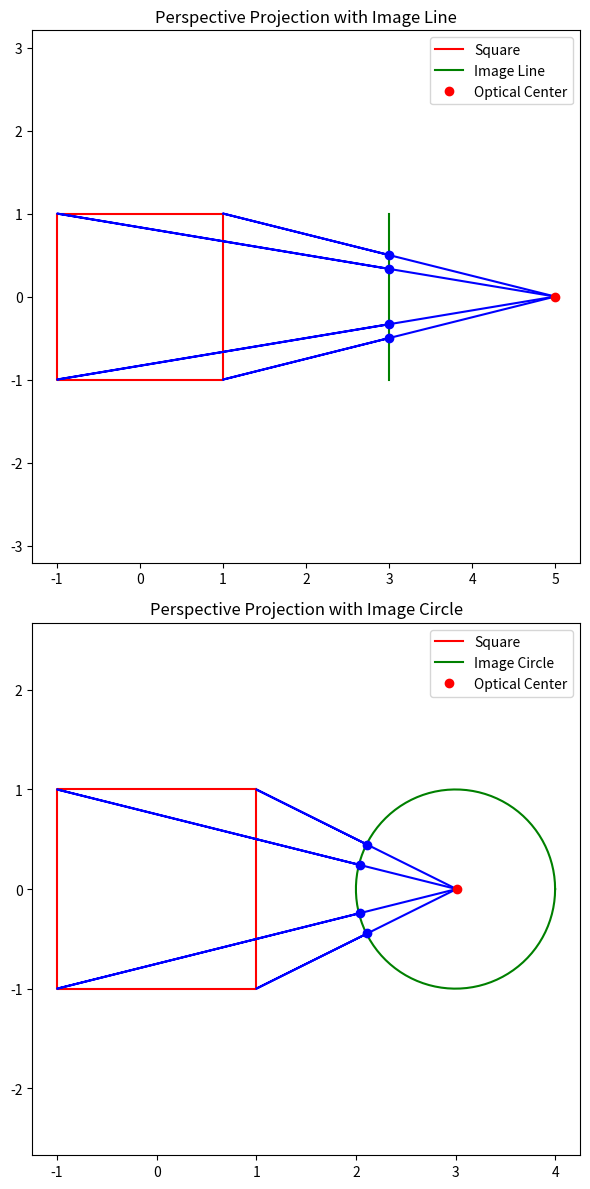

Recreate this plot in Python.
import matplotlib.pyplot as plt
import numpy as np

def calculate_intersection(vertex, optical_center, focal_length):
    t = focal_length / (optical_center[0] - vertex[0])
    intersection_x = optical_center[0] - t * (optical_center[0] - vertex[0])
    intersection_y = optical_center[1] - t * (optical_center[1] - vertex[1])
    return (intersection_x, intersection_y)


def calculate_intersection_circle(vertex, optical_center, radius):
    vertex = [vertex[0] - optical_center[0], vertex[1] - optical_center[1]]
    
    r_vertex = np.linalg.norm(vertex) ** 2
    theta_vertex = np.arctan2(vertex[1], vertex[0])

    intersection_r = radius #* (r_vertex / r_vertex)
    # intersection_theta = radius * (theta_vertex / r_vertex)
    intersection_theta = theta_vertex 


    intersection_x = intersection_r * np.cos(intersection_theta) + optical_center[0]
    intersection_y = intersection_r * np.sin(intersection_theta) + optical_center[1]

    return (intersection_x, intersection_y)


# Define the square's vertices
square_vertices = [(1, 1), (1, -1), (-1, -1), (-1, 1)]

# Define the optical center and focal length
focal_length = 2
optical_center = (3 + focal_length, 0)

# Calculate the intersections with the image line
intersections = [calculate_intersection(vertex, optical_center, focal_length) for vertex in square_vertices]

# Create a figure with two subplots
fig, (ax1, ax2) = plt.subplots(2, 1, figsize=(6, 12))

# Draw the square on the first subplot
square_x, square_y = zip(*(square_vertices + [square_vertices[0]]))
ax1.plot(square_x, square_y, 'r-', label='Square')

# Draw the image line on the first subplot
image_line_x = [optical_center[0] - focal_length] * 2
image_line_y = [min(square_y), max(square_y)]
ax1.plot(image_line_x, image_line_y, 'g-', label='Image Line')

# Draw the connecting lines and intersections on the first subplot
for vertex, intersection in zip(square_vertices, intersections):
    ax1.plot([optical_center[0], vertex[0], intersection[0]], [optical_center[1], vertex[1], intersection[1]], 'b-')
    ax1.plot(*intersection, 'bo')

# Draw the optical center on the first subplot
ax1.plot(*optical_center, 'ro', label='Optical Center')

# Configure first subplot settings
ax1.axis('equal')
ax1.legend()
ax1.set_title("Perspective Projection with Image Line")

# Draw the square on the second subplot
ax2.plot(square_x, square_y, 'r-', label='Square')

# Draw the image circle on the second subplot
image_circle_radius = focal_length / 2
theta = np.linspace(0, 2 * np.pi, 100)
circle_x = optical_center[0] - focal_length + image_circle_radius * np.cos(theta)
circle_y = image_circle_radius * np.sin(theta)
optical_center = [np.average(circle_x), np.average(circle_y)]
ax2.plot(circle_x, circle_y, 'g-', label='Image Circle')

# Draw the connecting lines and intersections on the second subplot

intersections = [calculate_intersection_circle(vertex, optical_center, image_circle_radius) for vertex in square_vertices]


for vertex, intersection in zip(square_vertices, intersections):
    ax2.plot([optical_center[0], vertex[0], intersection[0]], [optical_center[1], vertex[1], intersection[1]], 'b-')
    ax2.plot(*intersection, 'bo')

# Draw the optical center on the second subplot
ax2.plot(*optical_center, 'ro', label='Optical Center')

# Configure second subplot settings
ax2.axis('equal')
ax2.legend()
ax2.set_title("Perspective Projection with Image Circle")

# Show the plots
plt.tight_layout()
plt.show()
